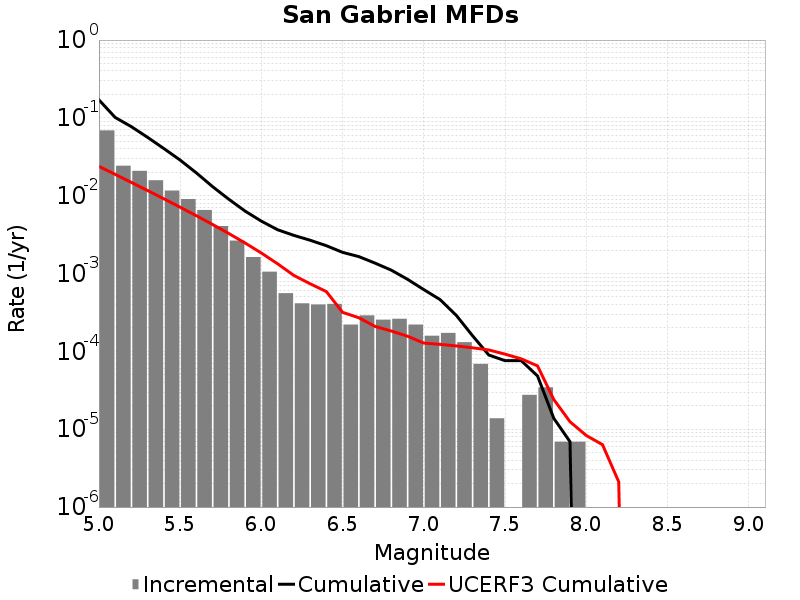

The data file committed next to this chart (first rows):
Magnitude, Incremental Rate, Cumulative Rate, UCERF3 Cumulative Rate
5.05, 0.06905, 0.1704, 0.02383
5.15, 0.02429, 0.1013, 0.01881
5.25, 0.02087, 0.07702, 0.01481
5.35, 0.0158, 0.05614, 0.01164
5.45, 0.01165, 0.04034, 0.009122
5.55, 0.009065, 0.02869, 0.00712
5.65, 0.006557, 0.01963, 0.00553
5.75, 0.004076, 0.01307, 0.004268
5.85, 0.002653, 0.008996, 0.003265
5.95, 0.001631, 0.006343, 0.002468
6.05, 0.001057, 0.004712, 0.001835
6.15, 5.596533E-4, 0.003655, 0.001334
6.25, 4.14558E-4, 0.003095, 9.464749E-4
6.35, 4.007394E-4, 0.002681, 7.39424E-4
6.45, 4.0764868E-4, 0.00228, 5.8691116E-4
6.55, 2.210976E-4, 0.001872, 3.1731147E-4
6.65, 2.901906E-4, 0.001651, 2.7063998E-4
6.75, 2.556441E-4, 0.001361, 2.0933148E-4
6.85, 2.625534E-4, 0.001105, 1.8272815E-4
6.95, 2.210976E-4, 8.429346E-4, 1.5663287E-4
7.05, 1.589139E-4, 6.21837E-4, 1.2783881E-4
7.15, 1.727325E-4, 4.6292308E-4, 1.2312253E-4
7.25, 1.312767E-4, 2.901906E-4, 1.17542986E-4
7.35, 6.9092996E-5, 1.589139E-4, 1.11241876E-4
7.45, 1.38186E-5, 8.98209E-5, 1.044049E-4
7.55, 0.0, 7.6002296E-5, 9.2186834E-5
7.65, 2.76372E-5, 7.6002296E-5, 8.016436E-5
7.75, 3.4546498E-5, 4.83651E-5, 6.5089815E-5
7.85, 6.9093E-6, 1.38186E-5, 2.4113753E-5
7.95, 6.9093E-6, 6.9093E-6, 1.2475566E-5
8.05, 0.0, 0.0, 8.314521E-6
8.15, 0.0, 0.0, 6.335155E-6
8.25, 0.0, 0.0, 2.1070582E-6
8.35, 0.0, 0.0, 0.0
8.45, 0.0, 0.0, 0.0
8.55, 0.0, 0.0, 0.0
8.65, 0.0, 0.0, 0.0
8.75, 0.0, 0.0, 0.0
8.85, 0.0, 0.0, 0.0
8.95, 0.0, 0.0, 0.0
9.05, 0.0, 0.0, 0.0
